Photos from the image-classification dataset "Pic_for_CNN" in the GitHub repository mouselearning/PatternCNN. Its 3 classes are: buy, nothing, sell.

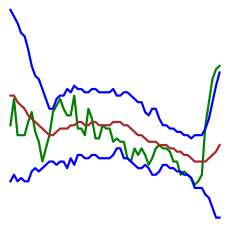
Label: sell

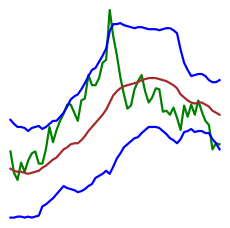
Label: buy

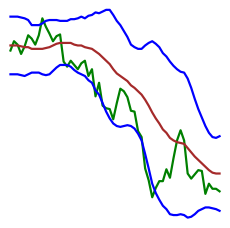
Label: nothing

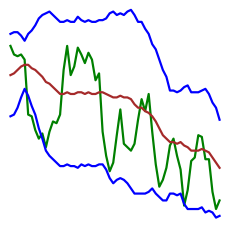
Label: sell

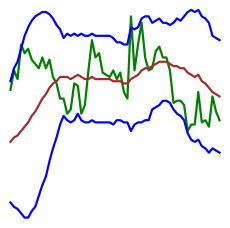
Label: nothing

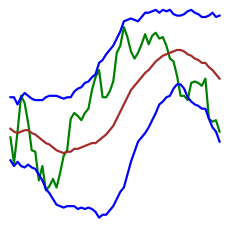
Label: buy
